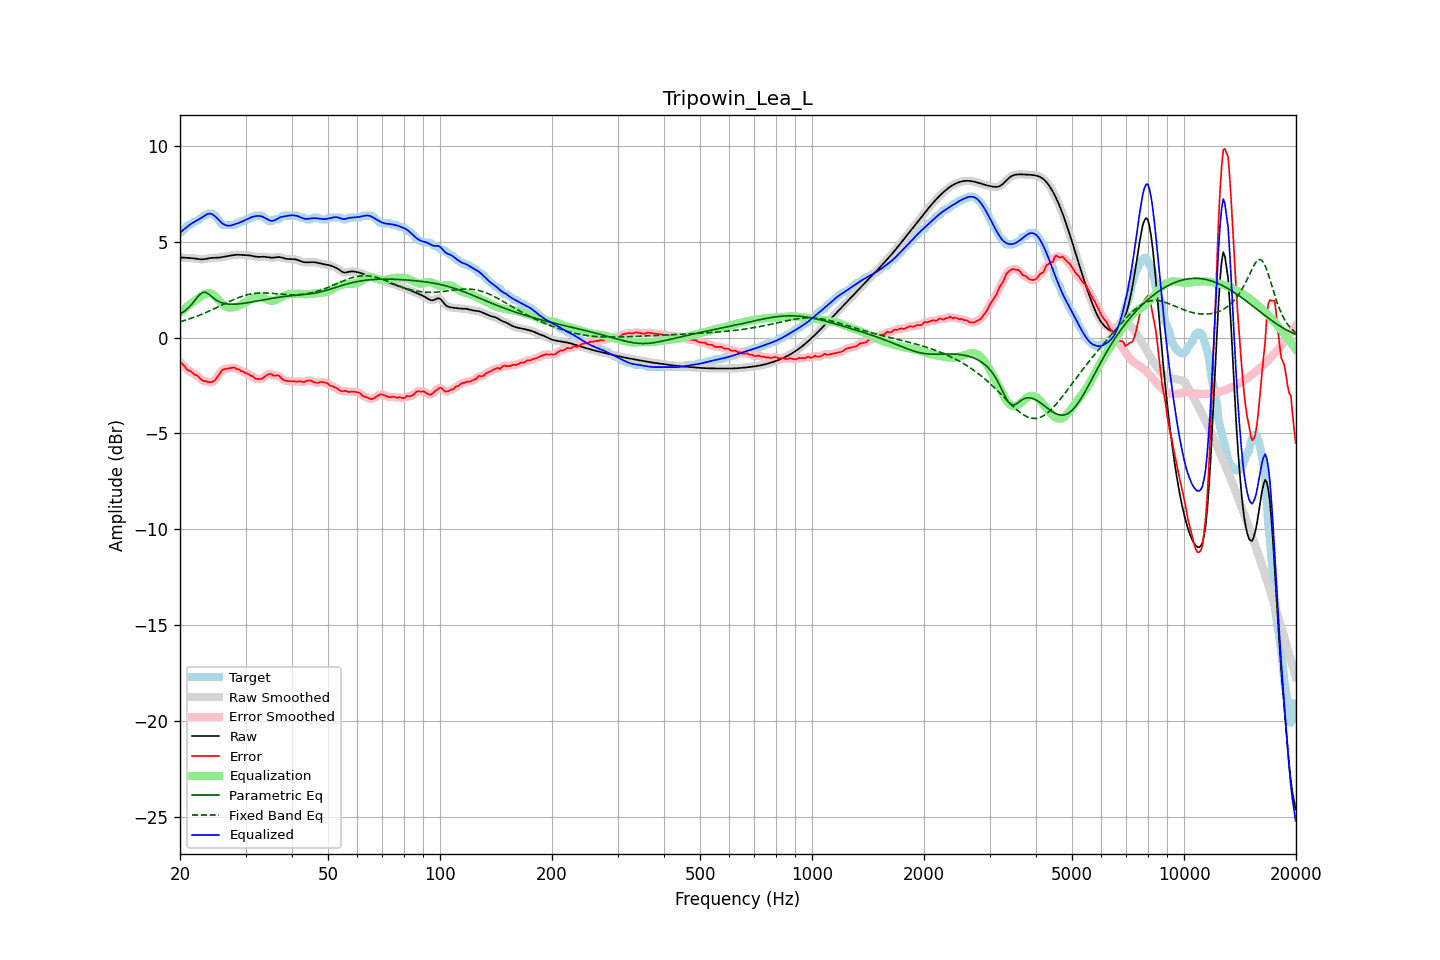

The data file committed next to this chart (first rows):
frequency, raw, error, smoothed, error_smoothed, equalization, parametric_eq, fixed_band_eq, equalized_raw, equalized_smoothed, target
20.00, 4.18, -1.29, 4.18, -1.27, 1.29, 1.23, 0.83, 5.47, 5.47, 5.47
20.20, 4.18, -1.34, 4.18, -1.36, 1.37, 1.28, 0.86, 5.55, 5.55, 5.52
20.40, 4.18, -1.43, 4.18, -1.45, 1.44, 1.33, 0.88, 5.62, 5.62, 5.60
20.61, 4.17, -1.50, 4.17, -1.53, 1.52, 1.40, 0.91, 5.69, 5.69, 5.67
20.81, 4.16, -1.65, 4.17, -1.62, 1.59, 1.46, 0.93, 5.75, 5.76, 5.81
21.02, 4.16, -1.71, 4.16, -1.69, 1.66, 1.54, 0.96, 5.82, 5.82, 5.87
21.23, 4.16, -1.72, 4.16, -1.74, 1.73, 1.62, 0.99, 5.89, 5.88, 5.88
21.44, 4.15, -1.78, 4.15, -1.79, 1.79, 1.72, 1.02, 5.95, 5.95, 5.93
21.66, 4.14, -1.84, 4.14, -1.84, 1.85, 1.81, 1.04, 6.00, 6.00, 5.99
21.87, 4.14, -1.93, 4.13, -1.90, 1.91, 1.92, 1.07, 6.05, 6.05, 6.06
22.09, 4.12, -1.95, 4.12, -1.96, 1.98, 2.03, 1.11, 6.10, 6.10, 6.07
22.31, 4.11, -2.00, 4.11, -2.02, 2.03, 2.13, 1.14, 6.14, 6.14, 6.11
22.54, 4.10, -2.09, 4.10, -2.08, 2.09, 2.23, 1.17, 6.19, 6.19, 6.18
22.76, 4.09, -2.17, 4.09, -2.17, 2.15, 2.30, 1.20, 6.24, 6.24, 6.26
22.99, 4.09, -2.23, 4.09, -2.22, 2.21, 2.36, 1.24, 6.29, 6.29, 6.32
23.22, 4.10, -2.27, 4.10, -2.26, 2.25, 2.36, 1.27, 6.35, 6.35, 6.37
23.45, 4.11, -2.26, 4.11, -2.29, 2.29, 2.36, 1.31, 6.40, 6.40, 6.37
23.69, 4.13, -2.31, 4.13, -2.30, 2.32, 2.31, 1.35, 6.44, 6.44, 6.43
23.92, 4.14, -2.33, 4.14, -2.32, 2.33, 2.27, 1.38, 6.47, 6.47, 6.47
24.16, 4.16, -2.31, 4.15, -2.32, 2.31, 2.19, 1.42, 6.47, 6.47, 6.47
24.40, 4.16, -2.31, 4.16, -2.31, 2.28, 2.12, 1.46, 6.44, 6.44, 6.47
24.65, 4.17, -2.26, 4.17, -2.26, 2.22, 2.06, 1.50, 6.39, 6.39, 6.43
24.89, 4.17, -2.20, 4.17, -2.19, 2.14, 1.99, 1.54, 6.32, 6.32, 6.37
25.14, 4.17, -2.07, 4.17, -2.09, 2.06, 1.94, 1.58, 6.23, 6.23, 6.25
25.39, 4.18, -1.96, 4.18, -1.96, 1.97, 1.89, 1.62, 6.14, 6.15, 6.14
25.65, 4.19, -1.86, 4.19, -1.84, 1.87, 1.85, 1.66, 6.06, 6.06, 6.05
25.91, 4.20, -1.72, 4.20, -1.74, 1.79, 1.82, 1.70, 5.99, 5.99, 5.92
26.16, 4.22, -1.65, 4.22, -1.67, 1.71, 1.80, 1.74, 5.93, 5.93, 5.87
26.43, 4.23, -1.64, 4.23, -1.63, 1.65, 1.77, 1.78, 5.88, 5.88, 5.87
26.69, 4.25, -1.62, 4.25, -1.62, 1.61, 1.76, 1.82, 5.85, 5.85, 5.87
26.96, 4.26, -1.61, 4.26, -1.61, 1.58, 1.75, 1.86, 5.84, 5.84, 5.87
27.23, 4.28, -1.59, 4.28, -1.59, 1.57, 1.75, 1.90, 5.85, 5.85, 5.87
27.50, 4.29, -1.58, 4.29, -1.57, 1.57, 1.74, 1.94, 5.86, 5.86, 5.87
27.77, 4.31, -1.56, 4.31, -1.57, 1.58, 1.74, 1.97, 5.89, 5.89, 5.87
28.05, 4.32, -1.57, 4.32, -1.58, 1.60, 1.75, 2.01, 5.92, 5.91, 5.88
28.33, 4.32, -1.63, 4.32, -1.61, 1.62, 1.75, 2.05, 5.94, 5.94, 5.95
28.62, 4.33, -1.64, 4.33, -1.65, 1.65, 1.76, 2.08, 5.97, 5.97, 5.97
28.90, 4.33, -1.67, 4.32, -1.69, 1.68, 1.77, 2.11, 6.00, 6.00, 6.00
29.19, 4.32, -1.75, 4.32, -1.72, 1.72, 1.78, 2.14, 6.04, 6.04, 6.07
29.48, 4.31, -1.76, 4.31, -1.77, 1.76, 1.79, 2.17, 6.07, 6.07, 6.07
29.78, 4.31, -1.80, 4.31, -1.81, 1.80, 1.80, 2.20, 6.11, 6.11, 6.11
30.08, 4.31, -1.86, 4.31, -1.84, 1.85, 1.81, 2.22, 6.15, 6.15, 6.17
30.38, 4.30, -1.87, 4.30, -1.89, 1.89, 1.82, 2.24, 6.19, 6.19, 6.17
30.68, 4.30, -1.92, 4.29, -1.92, 1.94, 1.84, 2.26, 6.23, 6.23, 6.22
30.99, 4.28, -1.99, 4.28, -1.97, 1.99, 1.85, 2.28, 6.27, 6.27, 6.27
31.30, 4.27, -2.00, 4.27, -2.03, 2.04, 1.87, 2.29, 6.30, 6.30, 6.27
31.61, 4.25, -2.08, 4.25, -2.08, 2.08, 1.88, 2.31, 6.33, 6.32, 6.32
31.93, 4.23, -2.14, 4.23, -2.12, 2.11, 1.90, 2.32, 6.34, 6.34, 6.37
32.24, 4.22, -2.15, 4.22, -2.15, 2.13, 1.91, 2.33, 6.35, 6.35, 6.37
32.57, 4.21, -2.16, 4.22, -2.17, 2.14, 1.93, 2.33, 6.35, 6.35, 6.37
32.89, 4.22, -2.15, 4.22, -2.15, 2.13, 1.94, 2.33, 6.34, 6.34, 6.37
33.22, 4.22, -2.14, 4.22, -2.13, 2.10, 1.96, 2.34, 6.32, 6.32, 6.37
33.55, 4.22, -2.08, 4.22, -2.08, 2.06, 1.97, 2.34, 6.29, 6.28, 6.30
33.89, 4.22, -2.01, 4.22, -2.02, 2.03, 1.99, 2.33, 6.24, 6.24, 6.23
34.23, 4.21, -1.96, 4.21, -1.95, 1.99, 2.01, 2.33, 6.20, 6.20, 6.16
34.57, 4.19, -1.91, 4.19, -1.91, 1.96, 2.02, 2.33, 6.15, 6.15, 6.10
34.92, 4.18, -1.89, 4.18, -1.90, 1.93, 2.04, 2.32, 6.11, 6.11, 6.07
35.27, 4.17, -1.91, 4.17, -1.92, 1.92, 2.05, 2.32, 6.09, 6.10, 6.08
35.62, 4.18, -1.98, 4.18, -1.96, 1.92, 2.06, 2.31, 6.10, 6.10, 6.15
35.97, 4.19, -1.98, 4.19, -1.97, 1.94, 2.08, 2.30, 6.13, 6.13, 6.17
... 635 more rows
